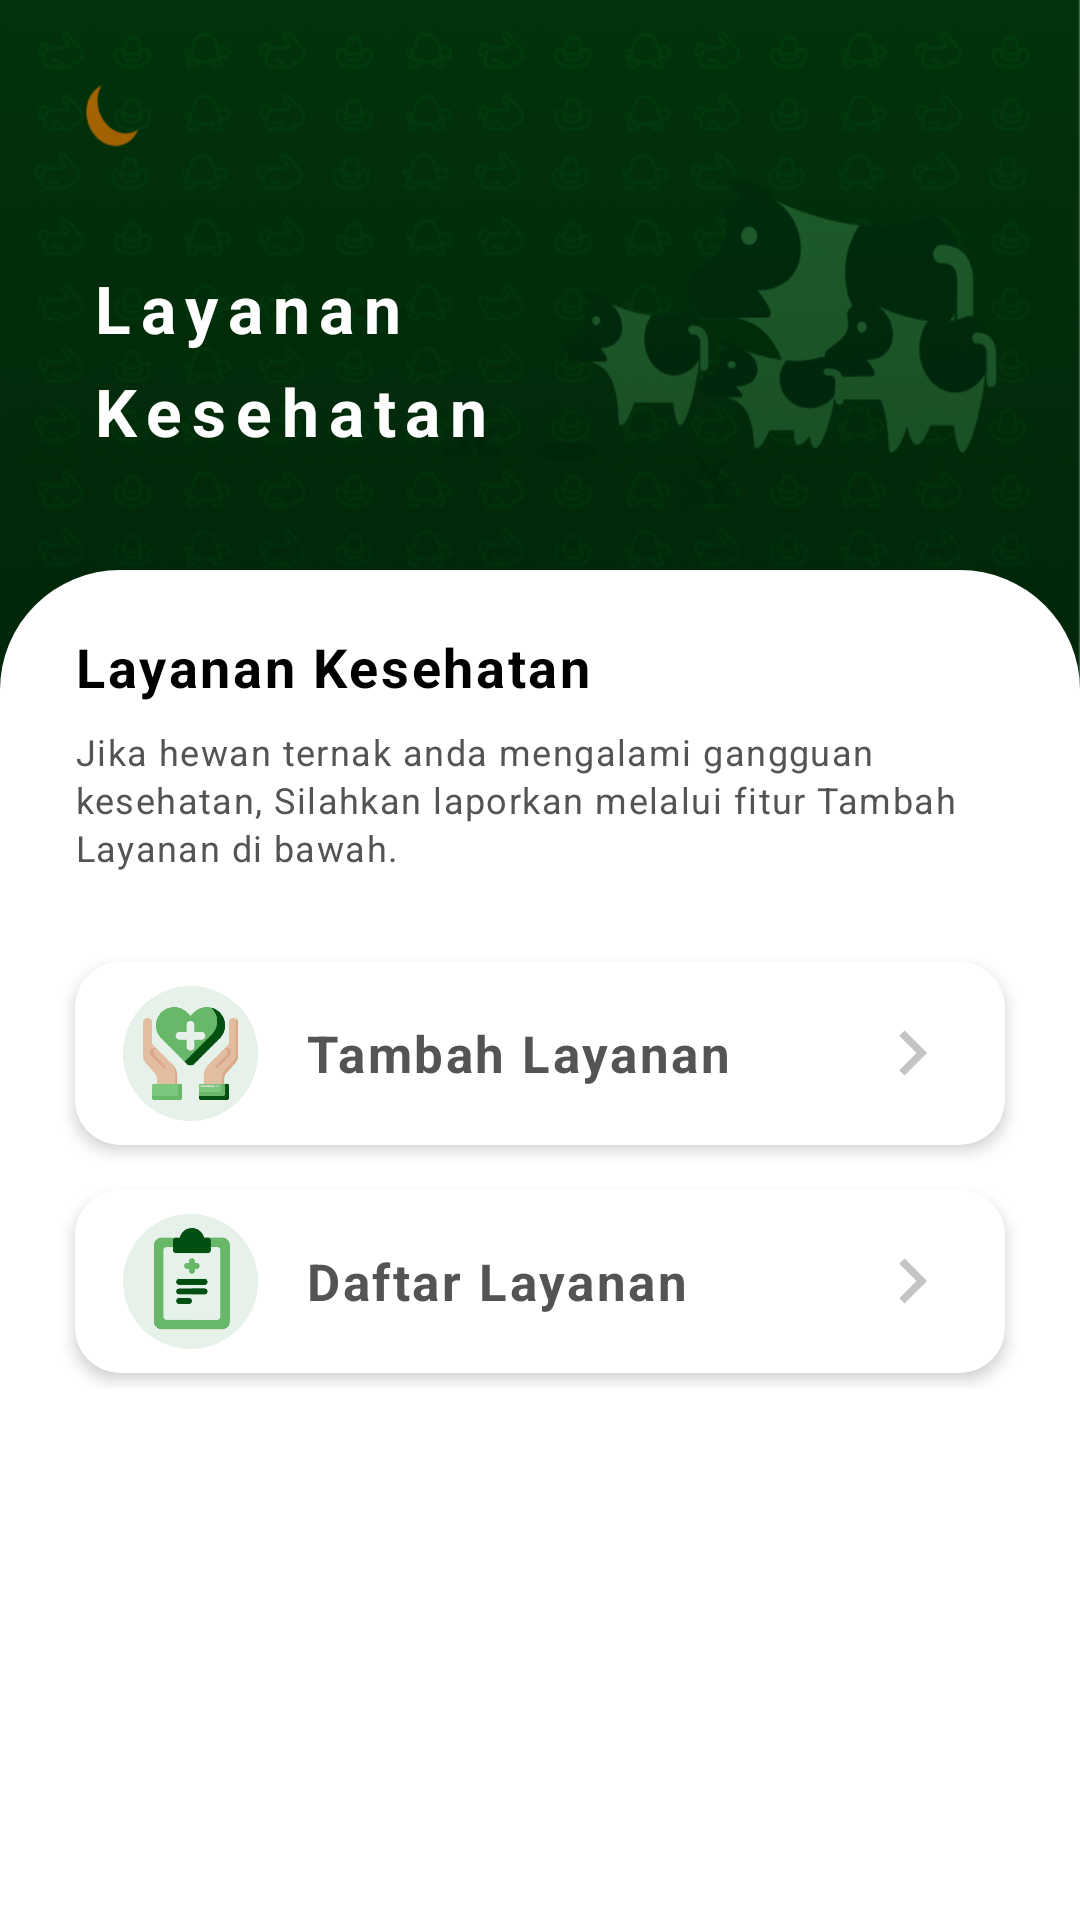

Android layout source for this screen:
<!-- AndroidManifest.xml: application theme Theme.EnakWangiApp -->
<!-- res/layout/fragment_laporan_pemilik.xml -->
<?xml version="1.0" encoding="utf-8"?>
<RelativeLayout
    xmlns:android="http://schemas.android.com/apk/res/android"
    xmlns:tools="http://schemas.android.com/tools"
    xmlns:app="http://schemas.android.com/apk/res-auto"
    android:layout_width="match_parent"
    android:layout_height="match_parent"
    android:background="@color/white"
    tools:context=".View.Fragment.LaporanPemilikFragment">

    <RelativeLayout
        android:layout_width="match_parent"
        android:layout_height="@dimen/dp_240">

        <ImageView
            android:layout_width="match_parent"
            android:layout_height="match_parent"
            android:src="@drawable/bg_welcome_2"
            android:scaleType="fitXY"/>

            <RelativeLayout
                android:id="@+id/konten_sapaan"
                android:layout_width="match_parent"
                android:layout_height="wrap_content"
                android:layout_centerVertical="true"
                android:layout_marginLeft="@dimen/dp_20"
                android:padding="@dimen/dp_5">

                <TextView
                    android:id="@+id/text_hai"
                    android:layout_width="wrap_content"
                    android:layout_height="wrap_content"
                    android:text="Layanan"
                    android:textStyle="bold"
                    android:textColor="@color/white"
                    android:layout_marginLeft="@dimen/dp_5"
                    android:letterSpacing="0.15"
                    android:textSize="@dimen/text_size_22"/>

                <TextView
                    android:id="@+id/text_nama"
                    android:layout_width="wrap_content"
                    android:layout_height="wrap_content"
                    android:layout_below="@id/text_hai"
                    android:text="Kesehatan"
                    android:textStyle="bold"
                    android:letterSpacing="0.15"
                    android:textColor="@color/white"
                    android:layout_marginLeft="@dimen/dp_5"
                    android:layout_marginTop="@dimen/dp_5"
                    android:textSize="@dimen/text_size_22"/>

            </RelativeLayout>

    </RelativeLayout>

    <androidx.core.widget.NestedScrollView
        android:layout_width="match_parent"
        android:layout_height="match_parent">

        <RelativeLayout
            android:layout_width="match_parent"
            android:layout_height="wrap_content">

            <RelativeLayout
                android:id="@+id/konten_menu"
                android:layout_width="match_parent"
                android:layout_height="match_parent"
                android:layout_marginTop="@dimen/dp_190"
                android:background="@drawable/top_round_background">

                <TextView
                    android:id="@+id/text_layanan"
                    android:layout_width="wrap_content"
                    android:layout_height="wrap_content"
                    android:layout_marginTop="@dimen/dp_20"
                    android:layout_marginLeft="@dimen/dp_25"
                    android:text="Layanan Kesehatan"
                    android:textColor="@color/black"
                    android:textStyle="bold"
                    android:letterSpacing="0.05"
                    android:textSize="@dimen/text_size_18"/>

                <TextView
                    android:id="@+id/text_update2"
                    android:layout_width="wrap_content"
                    android:layout_height="wrap_content"
                    android:layout_below="@id/text_layanan"
                    android:layout_marginTop="@dimen/dp_8"
                    android:layout_marginLeft="@dimen/dp_25"
                    android:layout_marginRight="@dimen/dp_25"
                    android:text="Jika hewan ternak anda mengalami gangguan kesehatan, Silahkan laporkan melalui fitur Tambah Layanan di bawah."
                    android:textColor="@color/grey"
                    android:textStyle="normal"
                    android:letterSpacing="0.04"
                    android:lineSpacingExtra="@dimen/dp_2"
                    android:textSize="@dimen/text_size_12"/>

                <androidx.cardview.widget.CardView
                    android:id="@+id/card_add_layanan"
                    android:layout_width="match_parent"
                    android:layout_height="wrap_content"
                    android:layout_below="@id/text_update2"
                    android:layout_marginTop="@dimen/dp_30"
                    android:layout_marginLeft="@dimen/dp_25"
                    android:layout_marginRight="@dimen/dp_25"
                    android:layout_marginBottom="@dimen/dp_5"
                    app:cardCornerRadius="@dimen/dp_15"
                    app:cardElevation="@dimen/dp_3"
                    android:clickable="true"
                    android:focusable="true"
                    android:foreground="?android:attr/selectableItemBackground">

                    <RelativeLayout
                        android:id="@+id/konten_add_layanan"
                        android:layout_width="match_parent"
                        android:layout_height="wrap_content"
                        android:padding="@dimen/dp_8">

                        <ImageView
                            android:id="@+id/img_add_layanan"
                            android:layout_width="@dimen/dp_45"
                            android:layout_height="@dimen/dp_45"
                            android:layout_marginLeft="@dimen/dp_8"
                            android:src="@drawable/icon_tambah_layanan"/>

                        <TextView
                            android:id="@+id/text_info_ternak"
                            android:layout_width="wrap_content"
                            android:layout_height="wrap_content"
                            android:layout_toRightOf="@id/img_add_layanan"
                            android:layout_marginLeft="@dimen/dp_16"
                            android:text="Tambah Layanan"
                            android:textColor="@color/grey"
                            android:textStyle="bold"
                            android:letterSpacing="0.05"
                            android:textSize="@dimen/text_size_17"
                            android:layout_centerVertical="true"/>

                        <ImageView
                            android:id="@+id/img_right"
                            android:layout_width="@dimen/dp_30"
                            android:layout_height="@dimen/dp_30"
                            android:layout_marginRight="@dimen/dp_8"
                            android:src="@drawable/ic_right"
                            android:layout_alignParentRight="true"
                            android:layout_centerVertical="true"/>

                    </RelativeLayout>

                </androidx.cardview.widget.CardView>

                <androidx.cardview.widget.CardView
                    android:id="@+id/card_list_layanan"
                    android:layout_width="match_parent"
                    android:layout_height="wrap_content"
                    android:layout_below="@id/card_add_layanan"
                    android:layout_marginTop="@dimen/dp_10"
                    android:layout_marginLeft="@dimen/dp_25"
                    android:layout_marginRight="@dimen/dp_25"
                    android:layout_marginBottom="@dimen/dp_5"
                    app:cardCornerRadius="@dimen/dp_15"
                    app:cardElevation="@dimen/dp_3"
                    android:clickable="true"
                    android:focusable="true"
                    android:foreground="?android:attr/selectableItemBackground">

                    <RelativeLayout
                        android:id="@+id/konten_list_layanan"
                        android:layout_width="match_parent"
                        android:layout_height="wrap_content"
                        android:padding="@dimen/dp_8">

                        <ImageView
                            android:id="@+id/img_list_layanan"
                            android:layout_width="@dimen/dp_45"
                            android:layout_height="@dimen/dp_45"
                            android:layout_marginLeft="@dimen/dp_8"
                            android:src="@drawable/icon_list_laporan"/>

                        <TextView
                            android:id="@+id/text_daftar_layanan"
                            android:layout_width="wrap_content"
                            android:layout_height="wrap_content"
                            android:layout_toRightOf="@id/img_list_layanan"
                            android:layout_marginLeft="@dimen/dp_16"
                            android:text="Daftar Layanan"
                            android:textColor="@color/grey"
                            android:textStyle="bold"
                            android:letterSpacing="0.05"
                            android:textSize="@dimen/text_size_17"
                            android:layout_centerVertical="true"/>

                        <ImageView
                            android:id="@+id/img_right_2"
                            android:layout_width="@dimen/dp_30"
                            android:layout_height="@dimen/dp_30"
                            android:layout_marginRight="@dimen/dp_8"
                            android:src="@drawable/ic_right"
                            android:layout_alignParentRight="true"
                            android:layout_centerVertical="true"/>

                    </RelativeLayout>

                </androidx.cardview.widget.CardView>

            </RelativeLayout>

        </RelativeLayout>

    </androidx.core.widget.NestedScrollView>

</RelativeLayout>
<!-- resources referenced by this layout -->
<resources>
  <color name="black">#FF000000</color>
  <color name="grey">#545454</color>
  <color name="white">#FFFFFFFF</color>
  <dimen name="dp_10">10dp</dimen>
  <dimen name="dp_15">15dp</dimen>
  <dimen name="dp_16">16dp</dimen>
  <dimen name="dp_190">190dp</dimen>
  <dimen name="dp_2">2dp</dimen>
  <dimen name="dp_20">20dp</dimen>
  <dimen name="dp_240">240dp</dimen>
  <dimen name="dp_25">25dp</dimen>
  <dimen name="dp_3">3dp</dimen>
  <dimen name="dp_30">30dp</dimen>
  <dimen name="dp_45">45dp</dimen>
  <dimen name="dp_5">5dp</dimen>
  <dimen name="dp_8">8dp</dimen>
  <dimen name="text_size_12">12sp</dimen>
  <dimen name="text_size_17">17sp</dimen>
  <dimen name="text_size_18">18sp</dimen>
  <dimen name="text_size_22">22sp</dimen>
  <!-- drawable bg_welcome_2: png bitmap (drawable, 203135 bytes) -->
  <!-- drawable ic_right: png bitmap (drawable, 2800 bytes) -->
  <!-- drawable icon_list_laporan: png bitmap (drawable, 19662 bytes) -->
  <!-- drawable icon_tambah_layanan: png bitmap (drawable, 31123 bytes) -->
  <!-- drawable top_round_background (drawable) -->
  <?xml version="1.0" encoding="UTF-8"?>
  <shape xmlns:android="http://schemas.android.com/apk/res/android">
      <solid
          android:color="@color/white"/>
      <corners android:topLeftRadius="@dimen/dp_40"
          android:topRightRadius="@dimen/dp_40"/>
  </shape>
  <style name="Theme.EnakWangiApp" parent="Theme.MaterialComponents.Light.NoActionBar">
          
          <item name="colorPrimary">@color/green</item>
          <item name="colorPrimaryVariant">@color/green_bar</item>
          <item name="colorOnPrimary">@color/white</item>
          
          <item name="colorSecondary">@color/teal_200</item>
          <item name="colorSecondaryVariant">@color/teal_700</item>
          <item name="colorOnSecondary">@color/black</item>
          
          <item name="android:statusBarColor" tools:targetApi="l">?attr/colorPrimaryVariant</item>
          
      </style>
  <dimen name="dp_40">40dp</dimen>
  <color name="green">#014B11</color>
  <color name="green_bar">#3A7A48</color>
  <color name="teal_200">#014B11</color>
  <color name="teal_700">#FF018786</color>
</resources>
